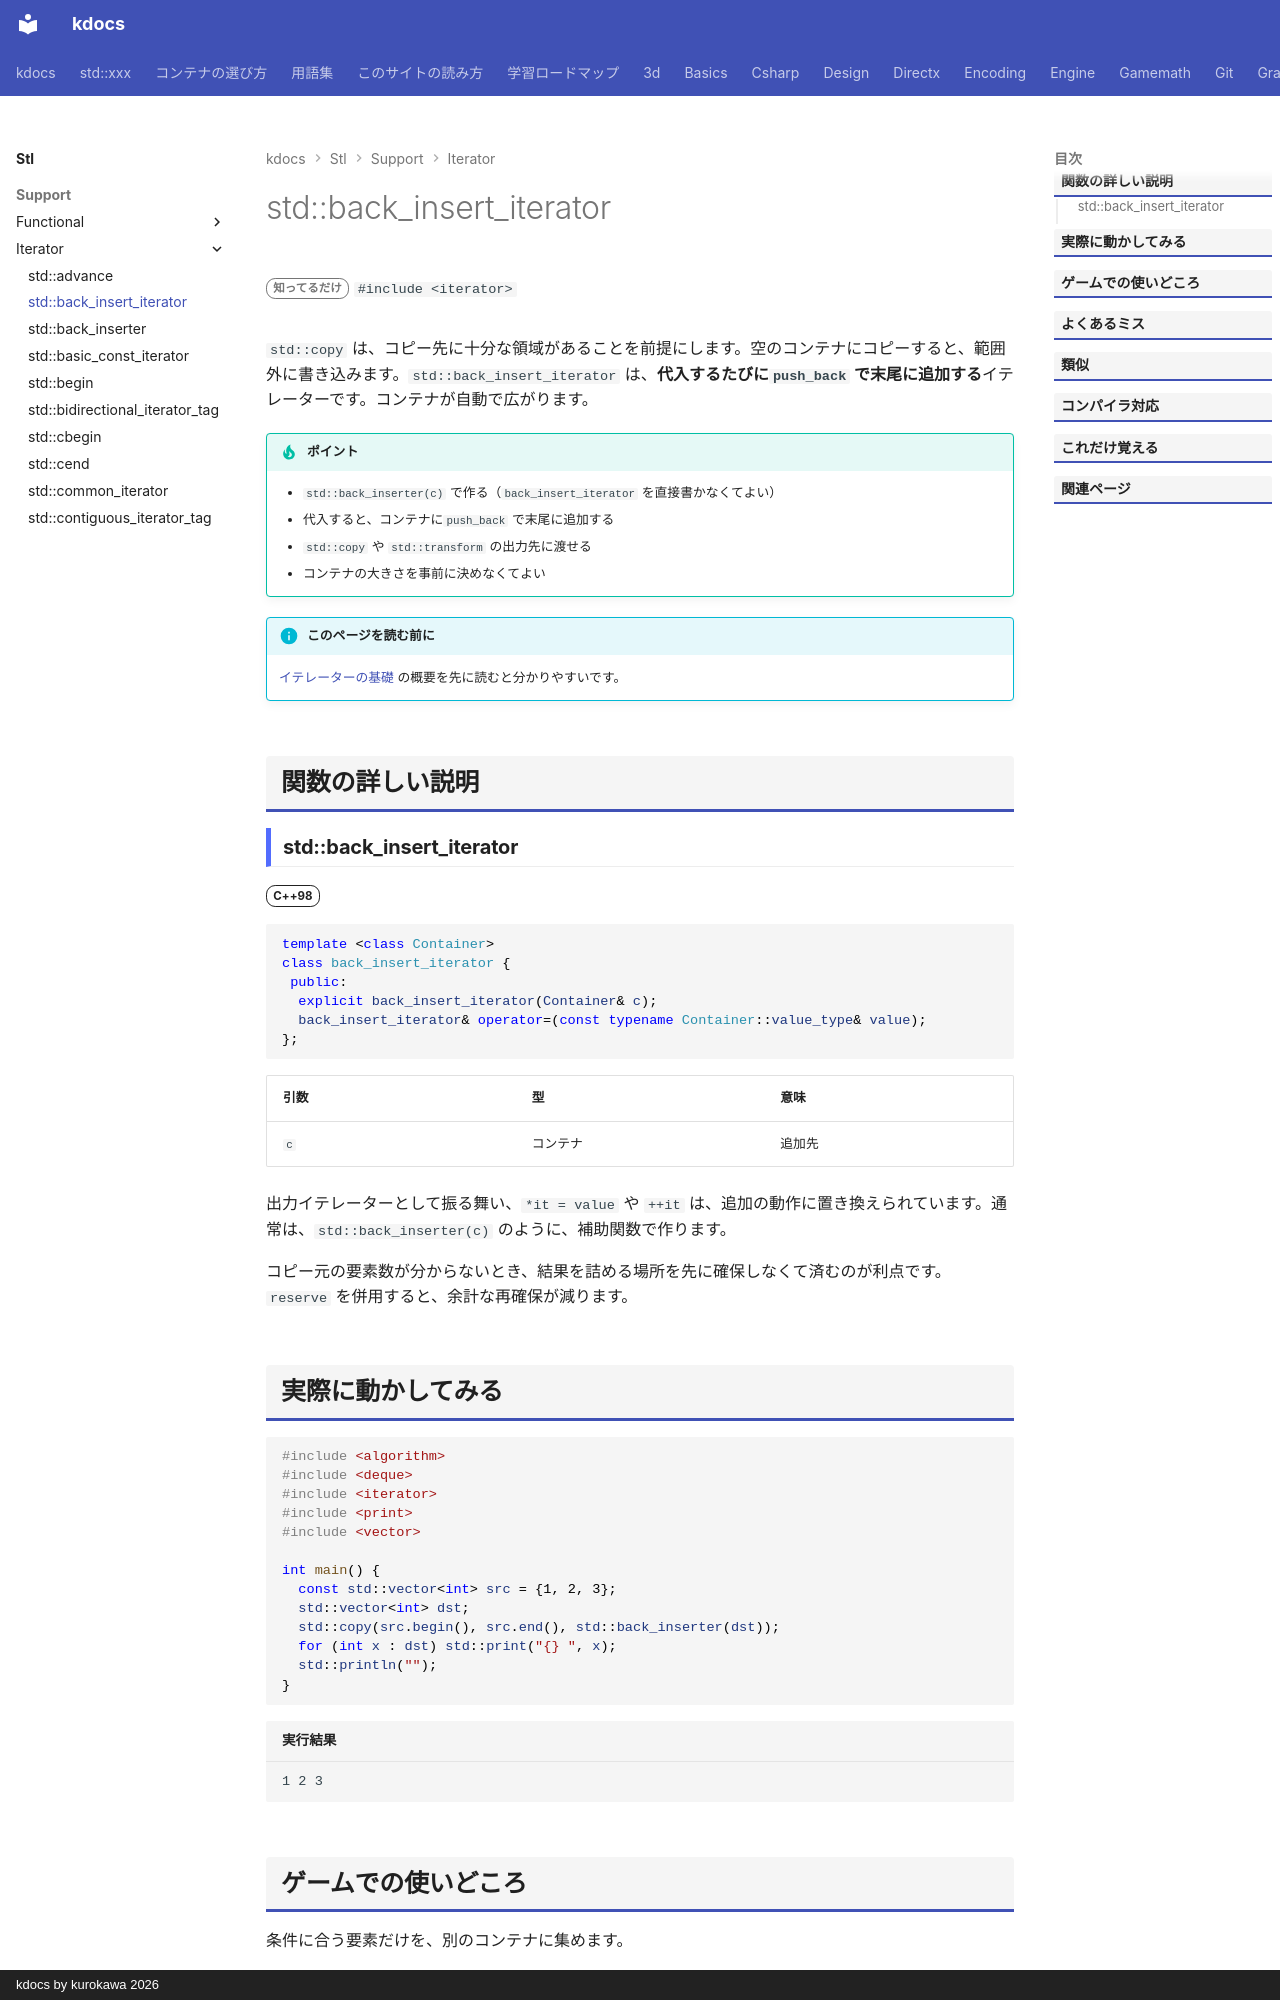

repository: qwzxdf/kdocs · page: stl/support/iterator/back_insert_iterator/index.html · generator: mkdocs · copyright: kdocs by kurokawa 2026

---
title: std::back_insert_iterator
summary: "代入するたびに、コンテナの末尾へ push_back するイテレータ。"
order: 900
group: イテレータの道具（<iterator>）
tags:
  - 型・言語サポート
---

# std::back_insert_iterator

<div class="page-badges" markdown>
<span class="rank rank-rare">知ってるだけ</span>
`#include <iterator>`
</div>

`std::copy` は、コピー先に十分な領域があることを前提にします。空のコンテナにコピーすると、範囲外に書き込みます。`std::back_insert_iterator` は、<strong>代入するたびに`push_back` で末尾に追加する</strong>イテレーターです。コンテナが自動で広がります。

!!! tip "ポイント"
    - `std::back_inserter(c)` で作る（`back_insert_iterator` を直接書かなくてよい）
    - 代入すると、コンテナに`push_back` で末尾に追加する
    - `std::copy` や `std::transform` の出力先に渡せる
    - コンテナの大きさを事前に決めなくてよい

!!! info "このページを読む前に"
    [イテレーターの基礎](../../../basics/iterator.md) の概要を先に読むと分かりやすいです。

## 関数の詳しい説明

### std::back_insert_iterator {#back_insert_iterator}

<span class="ver ver-98">C++98</span>

```cpp
template <class Container>
class back_insert_iterator {
 public:
  explicit back_insert_iterator(Container& c);
  back_insert_iterator& operator=(const typename Container::value_type& value);
};
```

| 引数 | 型 | 意味 |
| --- | --- | --- |
| `c` | コンテナ | 追加先 |

出力イテレーターとして振る舞い、`*it = value` や `++it` は、追加の動作に置き換えられています。通常は、`std::back_inserter(c)` のように、補助関数で作ります。

コピー元の要素数が分からないとき、結果を詰める場所を先に確保しなくて済むのが利点です。`reserve` を併用すると、余計な再確保が減ります。
